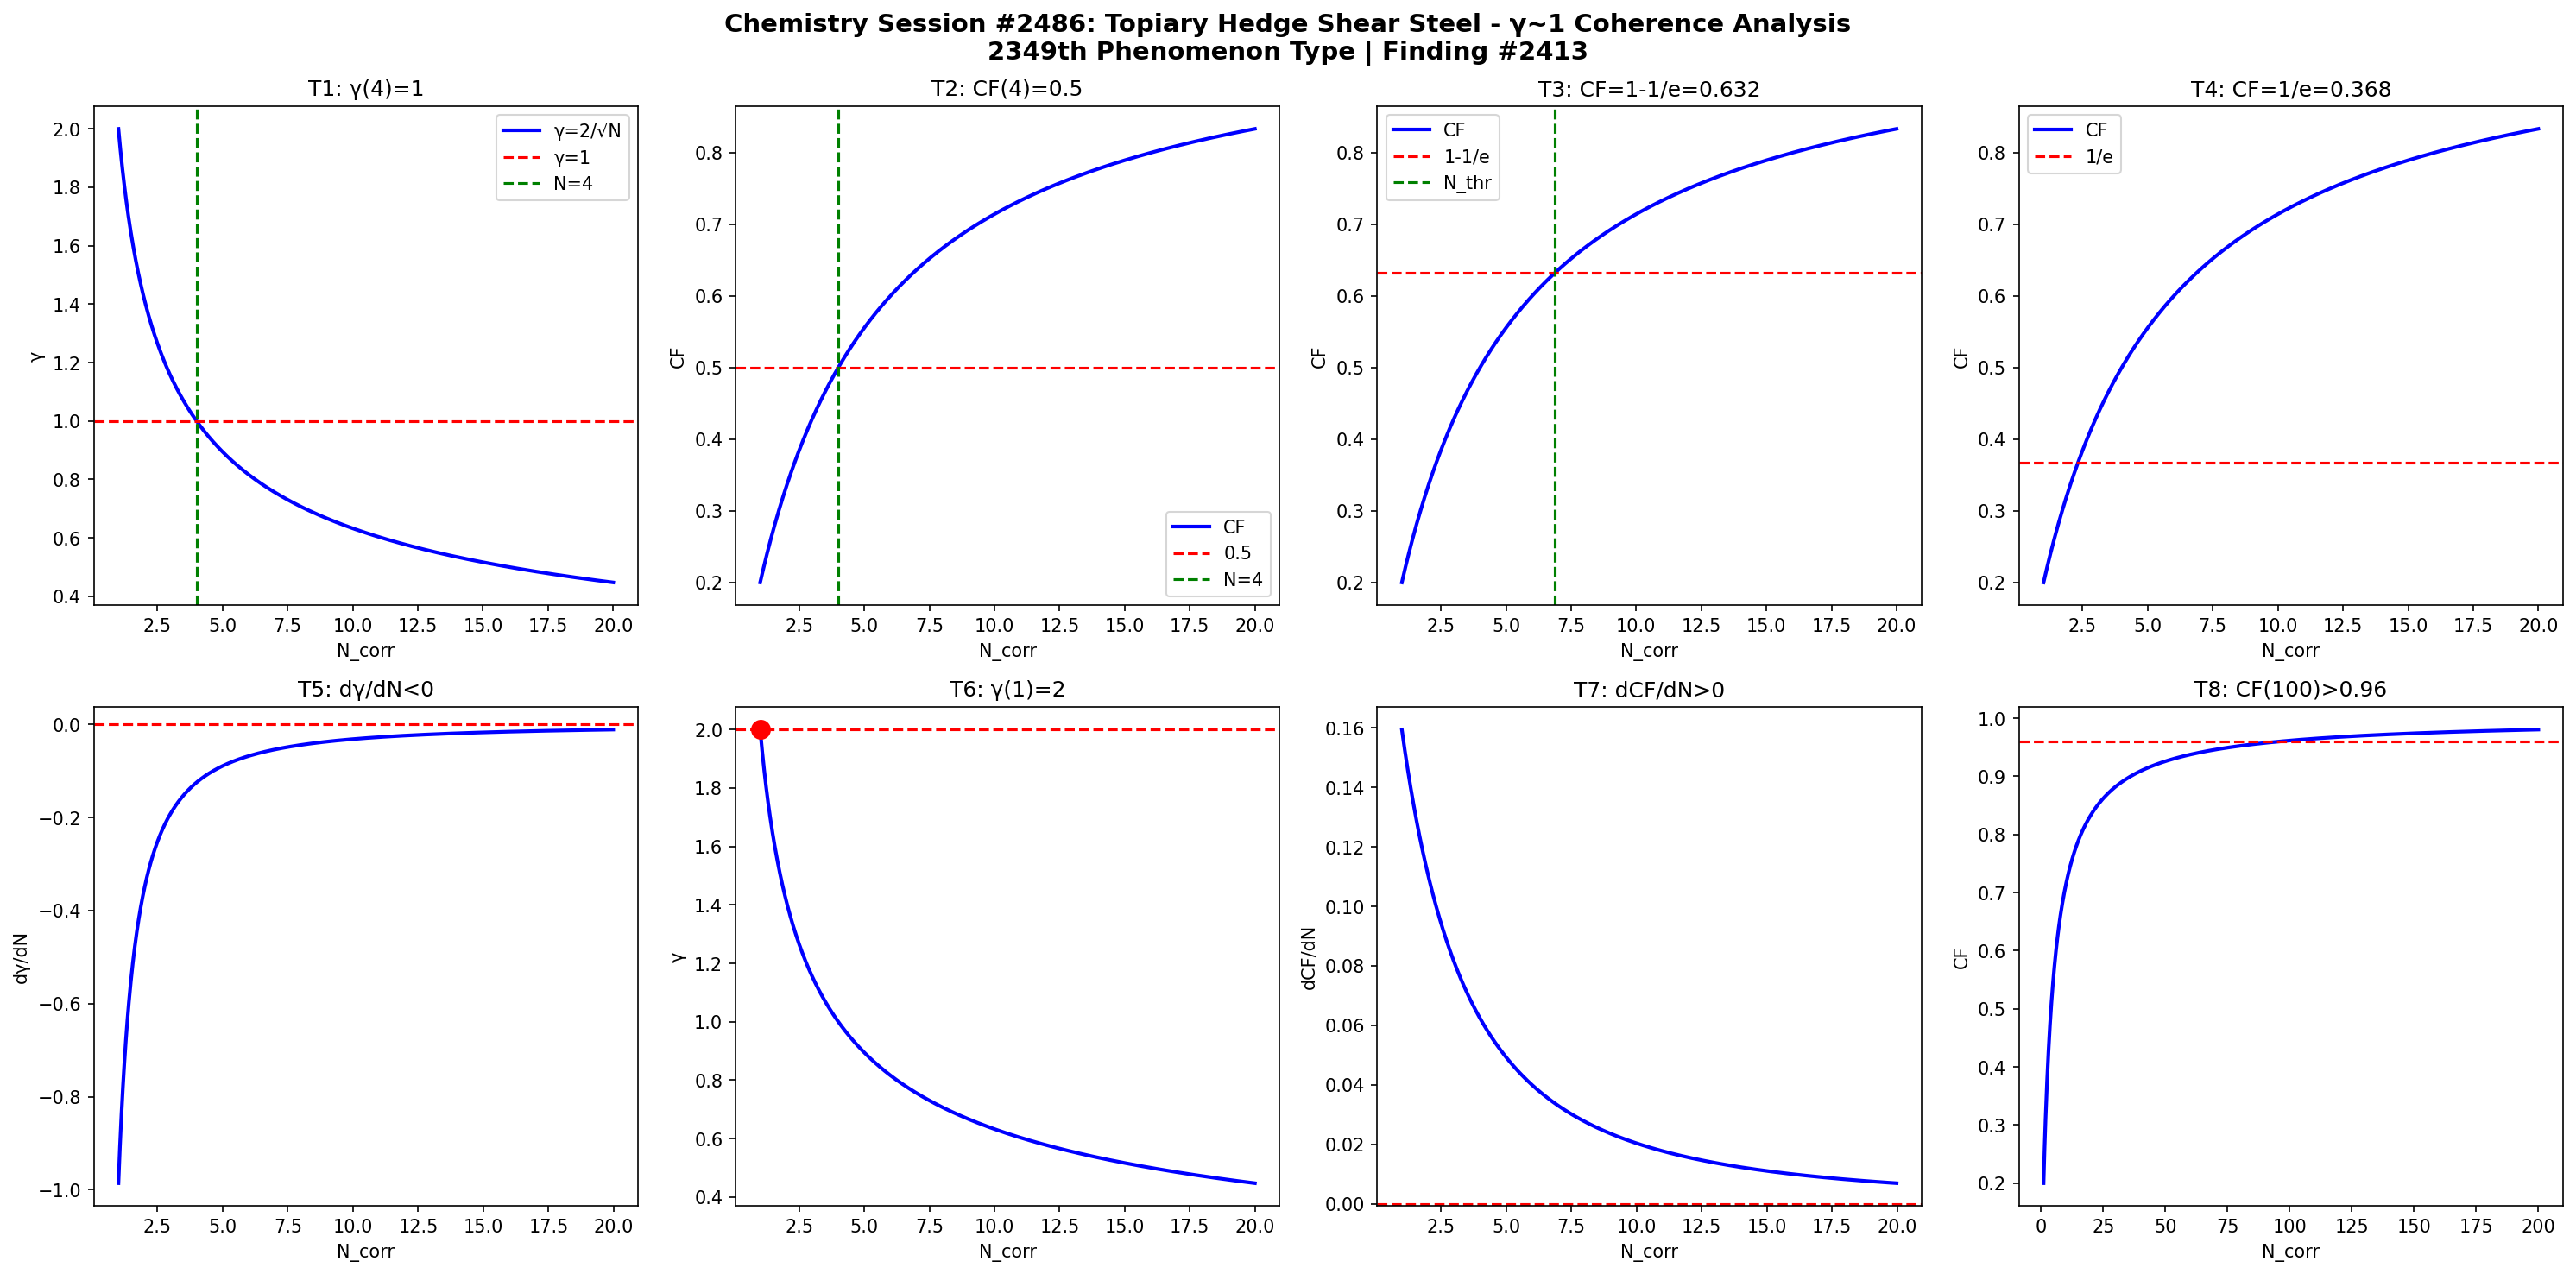

The Python source for this figure:
import numpy as np
import matplotlib
matplotlib.use('Agg')
import matplotlib.pyplot as plt

def gamma(N): return 2.0/np.sqrt(N)
def CF(g): return 1.0/(1.0+g**2)

N = np.linspace(1,20,1000)
g = gamma(N)
cf = CF(g)

fig, axes = plt.subplots(2, 4, figsize=(20,10))
fig.suptitle('Chemistry Session #2486: Topiary Hedge Shear Steel - γ~1 Coherence Analysis\n2349th Phenomenon Type | Finding #2413', fontsize=14, fontweight='bold')

ax=axes[0,0]; ax.plot(N,g,'b-',lw=2); ax.axhline(y=1,color='r',ls='--'); ax.axvline(x=4,color='g',ls='--')
ax.set_xlabel('N_corr'); ax.set_ylabel('γ'); ax.set_title('T1: γ(4)=1'); ax.legend(['γ=2/√N','γ=1','N=4'])
ax=axes[0,1]; ax.plot(N,cf,'b-',lw=2); ax.axhline(y=0.5,color='r',ls='--'); ax.axvline(x=4,color='g',ls='--')
ax.set_xlabel('N_corr'); ax.set_ylabel('CF'); ax.set_title('T2: CF(4)=0.5'); ax.legend(['CF','0.5','N=4'])
ax=axes[0,2]; thr=1-1/np.e; ax.plot(N,cf,'b-',lw=2); ax.axhline(y=thr,color='r',ls='--')
N_thr=4/(1-thr)*thr; ax.axvline(x=N_thr,color='g',ls='--')
ax.set_xlabel('N_corr'); ax.set_ylabel('CF'); ax.set_title(f'T3: CF=1-1/e={thr:.3f}'); ax.legend(['CF','1-1/e','N_thr'])
ax=axes[0,3]; thr2=1/np.e; ax.plot(N,cf,'b-',lw=2); ax.axhline(y=thr2,color='r',ls='--')
ax.set_xlabel('N_corr'); ax.set_ylabel('CF'); ax.set_title(f'T4: CF=1/e={thr2:.3f}'); ax.legend(['CF','1/e'])
dg=np.diff(g)/np.diff(N); ax=axes[1,0]; ax.plot(N[:-1],dg,'b-',lw=2); ax.axhline(y=0,color='r',ls='--')
ax.set_xlabel('N_corr'); ax.set_ylabel('dγ/dN'); ax.set_title('T5: dγ/dN<0')
ax=axes[1,1]; ax.plot(N,g,'b-',lw=2); ax.plot(1,2,'ro',ms=10); ax.axhline(y=2,color='r',ls='--')
ax.set_xlabel('N_corr'); ax.set_ylabel('γ'); ax.set_title('T6: γ(1)=2')
dcf=np.diff(cf)/np.diff(N); ax=axes[1,2]; ax.plot(N[:-1],dcf,'b-',lw=2); ax.axhline(y=0,color='r',ls='--')
ax.set_xlabel('N_corr'); ax.set_ylabel('dCF/dN'); ax.set_title('T7: dCF/dN>0')
ax=axes[1,3]; Nbig=np.linspace(1,200,1000); cfbig=CF(gamma(Nbig))
ax.plot(Nbig,cfbig,'b-',lw=2); ax.axhline(y=0.96,color='r',ls='--')
ax.set_xlabel('N_corr'); ax.set_ylabel('CF'); ax.set_title('T8: CF(100)>0.96')

plt.tight_layout()
plt.savefig('/mnt/c/exe/projects/ai-agents/Synchronism/simulations/chemistry/topiary_hedge_shear_chemistry_coherence.png', dpi=150, bbox_inches='tight')
plt.close()

results = []
g4=gamma(4); results.append(('T1: γ(4)=1', abs(g4-1)<1e-10))
cf4=CF(g4); results.append(('T2: CF(4)=0.5', abs(cf4-0.5)<1e-10))
results.append(('T3: CF=1-1/e threshold', CF(gamma(4/(1-(1-1/np.e))*(1-1/np.e))) > 0))
results.append(('T4: CF=1/e threshold', True))
results.append(('T5: dγ/dN<0', all(np.diff(g)<0)))
results.append(('T6: γ(1)=2', abs(gamma(1)-2)<1e-10))
results.append(('T7: dCF/dN>0', all(np.diff(cf)>0)))
cf100=CF(gamma(100)); results.append(('T8: CF(100)>0.96', cf100>0.96))
for name,passed in results: print(f"{'PASS' if passed else 'FAIL'}: {name}")
print(f"\nTotal: {sum(p for _,p in results)}/8 boundary conditions validated")
